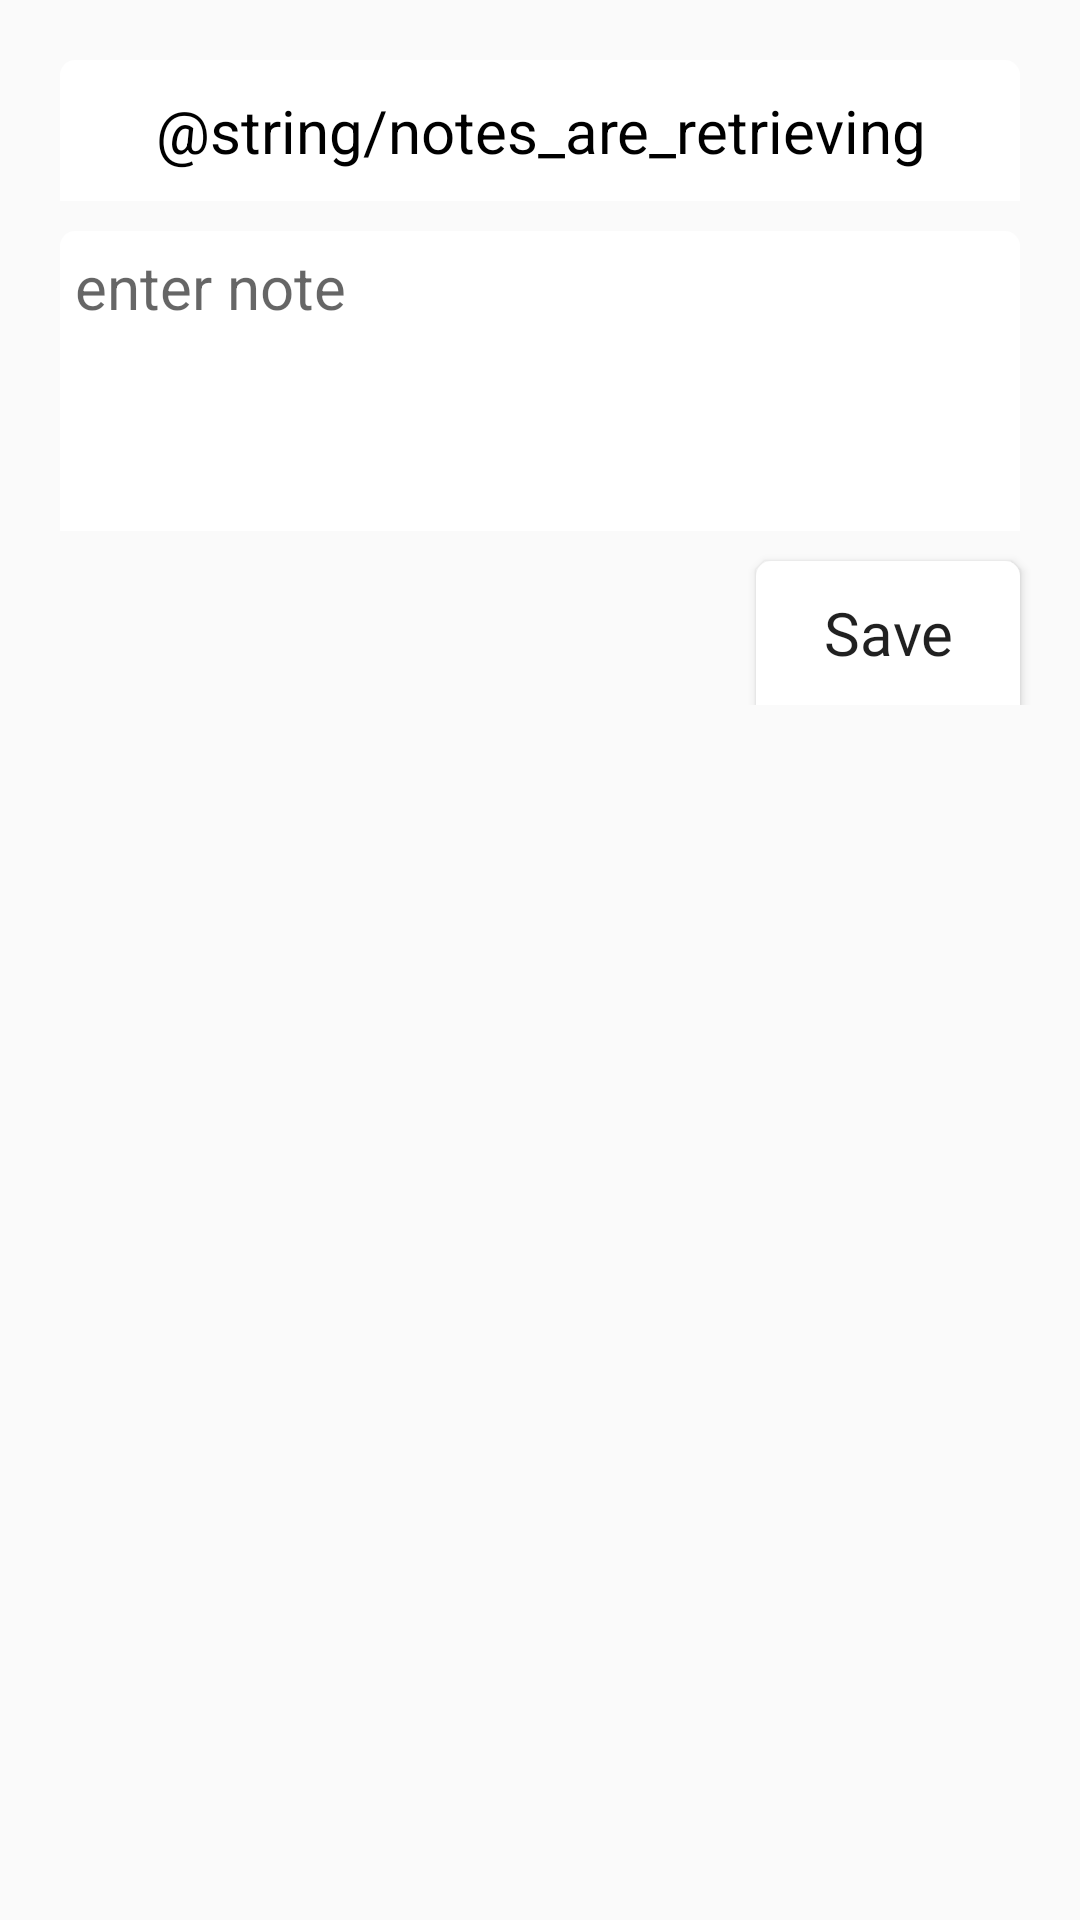

The Android layout XML behind this screen, and the referenced resources:
<!-- AndroidManifest.xml: application theme AppTheme -->
<!-- res/layout/notes_fragment.xml -->
<?xml version="1.0" encoding="utf-8"?>
<androidx.constraintlayout.widget.ConstraintLayout xmlns:android="http://schemas.android.com/apk/res/android"
    xmlns:app="http://schemas.android.com/apk/res-auto"
    xmlns:tools="http://schemas.android.com/tools"
    android:layout_width="match_parent"
    android:layout_height="match_parent"
    android:padding="10dp">

    <ScrollView
        android:layout_width="match_parent"
        android:layout_height="0dp"
        app:layout_constraintTop_toTopOf="parent">

        <androidx.constraintlayout.widget.ConstraintLayout
            android:layout_width="match_parent"
            android:layout_height="wrap_content">

            <androidx.constraintlayout.widget.ConstraintLayout
                android:id="@+id/clTop"
                android:layout_width="match_parent"
                android:layout_height="0dp"
                app:layout_constraintTop_toTopOf="parent">

                <androidx.recyclerview.widget.RecyclerView
                    android:id="@+id/rvNotes"
                    android:layout_width="match_parent"
                    android:layout_height="0dp"
                    android:padding="10dp"
                    android:scrollbars="none"
                    android:visibility="gone"
                    app:layout_constraintTop_toTopOf="parent"
                    tools:visibility="visible" />

                <TextView
                    android:id="@+id/tvEmpty"
                    android:layout_width="match_parent"
                    android:layout_height="0dp"
                    android:layout_marginStart="10dp"
                    android:layout_marginTop="10dp"
                    android:layout_marginEnd="10dp"
                    android:layout_marginBottom="10dp"
                    android:background="@drawable/rounded"
                    android:gravity="center"
                    android:padding="10dp"
                    android:scrollbars="none"
                    android:text="@string/notes_are_retrieving"
                    android:textColor="@color/black"
                    android:textSize="20sp"
                    app:layout_constraintTop_toTopOf="parent"
                    tools:visibility="visible" />

            </androidx.constraintlayout.widget.ConstraintLayout>


            <androidx.appcompat.widget.AppCompatEditText
                android:id="@+id/etNote"
                android:layout_width="match_parent"
                android:layout_height="0dp"
                android:layout_marginStart="10dp"
                android:layout_marginTop="10dp"
                android:layout_marginEnd="10dp"
                android:background="@drawable/rounded"
                android:gravity="top|start"
                android:hint="@string/add_note_hint"
                android:maxLength="140"
                android:minHeight="100dp"
                android:padding="5dp"
                android:textColor="@color/black"
                android:textSize="20sp"
                app:layout_constraintRight_toRightOf="@id/clTop"
                app:layout_constraintTop_toBottomOf="@id/clTop" />

            <androidx.appcompat.widget.AppCompatButton
                android:id="@+id/btnAddVote"
                android:layout_width="0dp"
                android:layout_height="wrap_content"
                android:layout_marginTop="10dp"
                android:layout_marginEnd="10dp"
                android:layout_marginBottom="10dp"
                android:background="@drawable/rounded"
                android:fontFamily="@font/gotham_narrow_book"
                android:padding="10dp"
                android:text="@string/main_save"
                android:textAllCaps="false"
                android:textSize="20sp"
                app:layout_constraintRight_toRightOf="@id/clTop"
                app:layout_constraintTop_toBottomOf="@id/etNote" />


        </androidx.constraintlayout.widget.ConstraintLayout>
    </ScrollView>

</androidx.constraintlayout.widget.ConstraintLayout>
<!-- resources referenced by this layout -->
<resources>
  <color name="black">#000000</color>
  <!-- drawable rounded (drawable) -->
  <?xml version="1.0" encoding="utf-8"?>
  <shape xmlns:android="http://schemas.android.com/apk/res/android">
  
      <solid android:color="#ffffffff"/>
  
      <corners
          android:bottomLeftRadius="0dp"
          android:bottomRightRadius="0dp"
          android:topLeftRadius="5dp"
          android:topRightRadius="5dp" />
  </shape>
  <string name="add_note_hint">enter note</string>
  <string name="main_save">Save</string>
  <style name="AppTheme" parent="Theme.AppCompat.Light.DarkActionBar">
          
          <item name="colorPrimary">@color/colorPrimary</item>
          <item name="colorPrimaryDark">@color/colorPrimaryDark</item>
          <item name="colorAccent">@color/colorAccent</item>
      </style>
  <color name="colorPrimary">#212121</color>
  <color name="colorPrimaryDark">#000000</color>
  <color name="colorAccent">#104D7C</color>
</resources>
